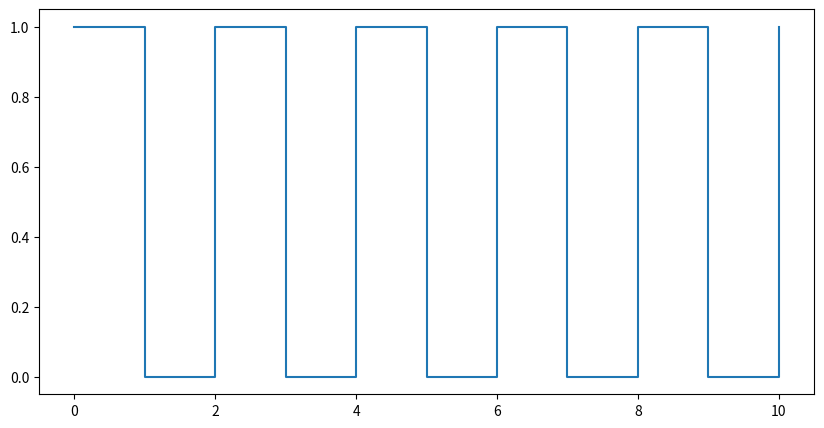

Python code for this plot: (Note: this script raises an exception after producing the figure.)
import numpy as np

class Clock:
    def __init__(self, time, frequency=1, phase=0, offset=0):
        """
        Initialize the clock with the total time duration, frequency, and phase.
        :param time: Total duration of the clock signal.
        :param frequency: Frequency of the clock in Hz (default is 1 Hz).
        :param phase: Initial phase shift in radians (default is 0).
        :param offset: Offset to apply to the signal values (default is 0).
        """
        self.time = time
        self.frequency = frequency
        self.phase = phase
        self.offset = offset
    
    def __call__(self, jitter=0, dt=1e-6):
        """
        Generate the clock signal with additional points before and after change points.
        :param jitter: Standard deviation of normally distributed jitter to add to the time steps.
        :param dt: Small time offset to add points before and after each change point.
        :return: Two numpy arrays: time points where the clock signal changes and the corresponding signal values.
        """
        # Calculate the time steps where the clock changes
        period = 1 / self.frequency  # Time for one cycle
        num_cycles = int(self.time / period)  # Total number of cycles
        change_points = np.linspace(0, self.time, num_cycles + 1)  # Points of signal change

        # Apply jitter if specified
        if jitter > 0:
            change_points += np.random.normal(0, jitter, size=change_points.shape)
            change_points = np.clip(change_points, 0, self.time)  # Ensure values stay in bounds

        # Generate the signal transitions with additional points
        expanded_times = []
        signal_values = []
        
        for i, t in enumerate(change_points):
            # Add a point slightly before the change point
            if t - dt > 0:
                expanded_times.append(t - dt)
                signal_values.append(0 if i % 2 == 1 else 1)  # Retain previous signal value
            
            # Add the actual change point
            expanded_times.append(t)
            signal_values.append(1 if i % 2 == 0 else 0)  # Transition to the new signal value
            
            # Add a point slightly after the change point
            if t + dt < self.time:
                expanded_times.append(t + dt)
                signal_values.append(1 if i % 2 == 0 else 0)  # Retain new signal value

        # Apply the phase shift
        expanded_times = np.array(expanded_times) + (self.phase / (2 * np.pi * self.frequency))
        # Create new points at the beginning or end of the signal depending on the phase shift sign
        if self.phase > 0:
            expanded_times = np.insert(expanded_times, 0, expanded_times[0] - period)
        elif self.phase < 0:
            expanded_times = np.append(expanded_times, expanded_times[-1] + period)
        # Ensure values stay in bounds
        expanded_times = np.clip(expanded_times, 0, self.time)

        self.last = [np.array(expanded_times), np.array(signal_values) + self.offset]
        return self.last[0], self.last[1]

# Example usage
if __name__ == "__main__":
    total_time = 10  # Total duration of the signal
    clock1 = Clock(time=total_time, frequency=1, phase=0)  # Reference clock
    clock2 = Clock(time=total_time, frequency=1.01, phase=np.pi/4)  # Slightly faster clock with phase shift

    # Generate signals
    t1, s1 = clock1(dt=1e-3)
    t2, s2 = clock2(dt=1e-3)

    # Plot the signals
    import matplotlib.pyplot as plt
    plt.figure(figsize=(10, 5))
    plt.step(t1, s1, label="Reference Clock (1 Hz)", where="post")
    plt.step(t2, s2 + 1.5, label="Comparison Clock (1.01 Hz with Phase Shift)", where="post")  # Offset for clarity
    plt.xlabel("Time (s)")
    plt.ylabel("Signal")
    plt.title("Clock Signals with Phase and Frequency Drift")
    plt.legend()
    plt.grid()
    plt.show()
